Run: headless pygame with SDL's dummy video driver; simulated clock (each Clock.tick advances the game by its frame time, no real sleeping); random seed 0; keys injected as events and as key.get_pressed() state; no mouse input.
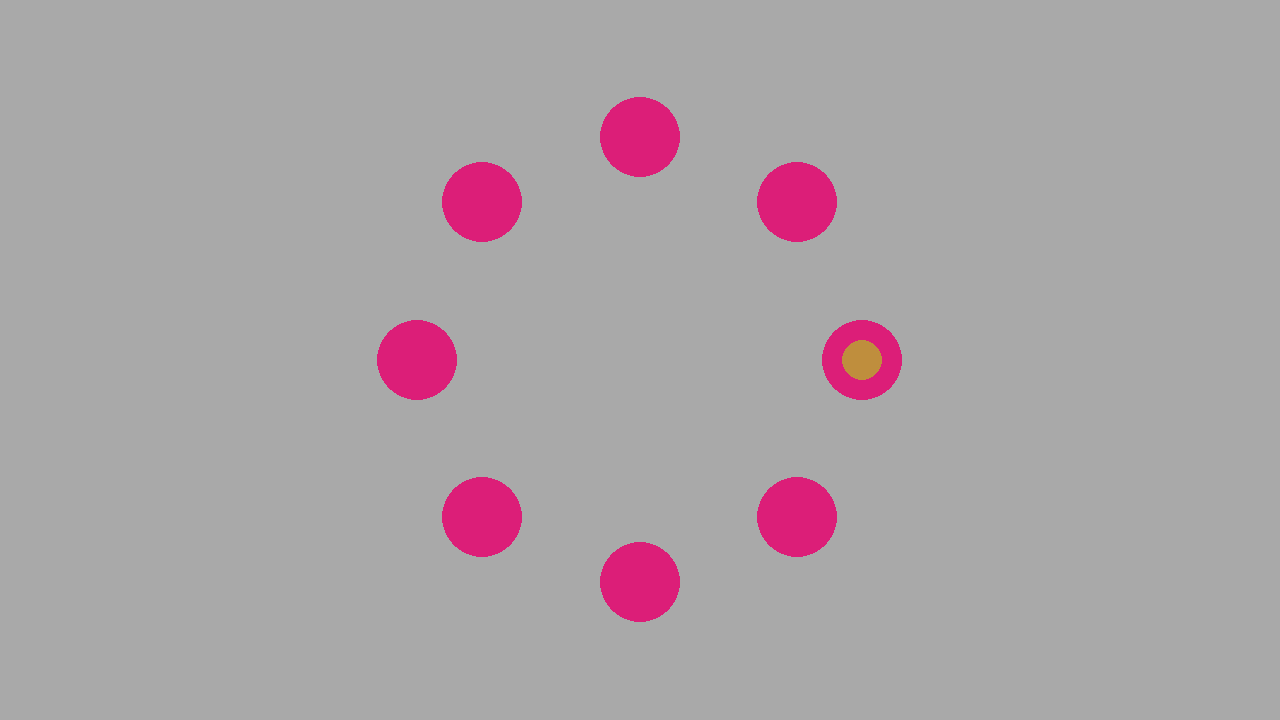
Frame 1 of 4 · flips 1–60 · no input
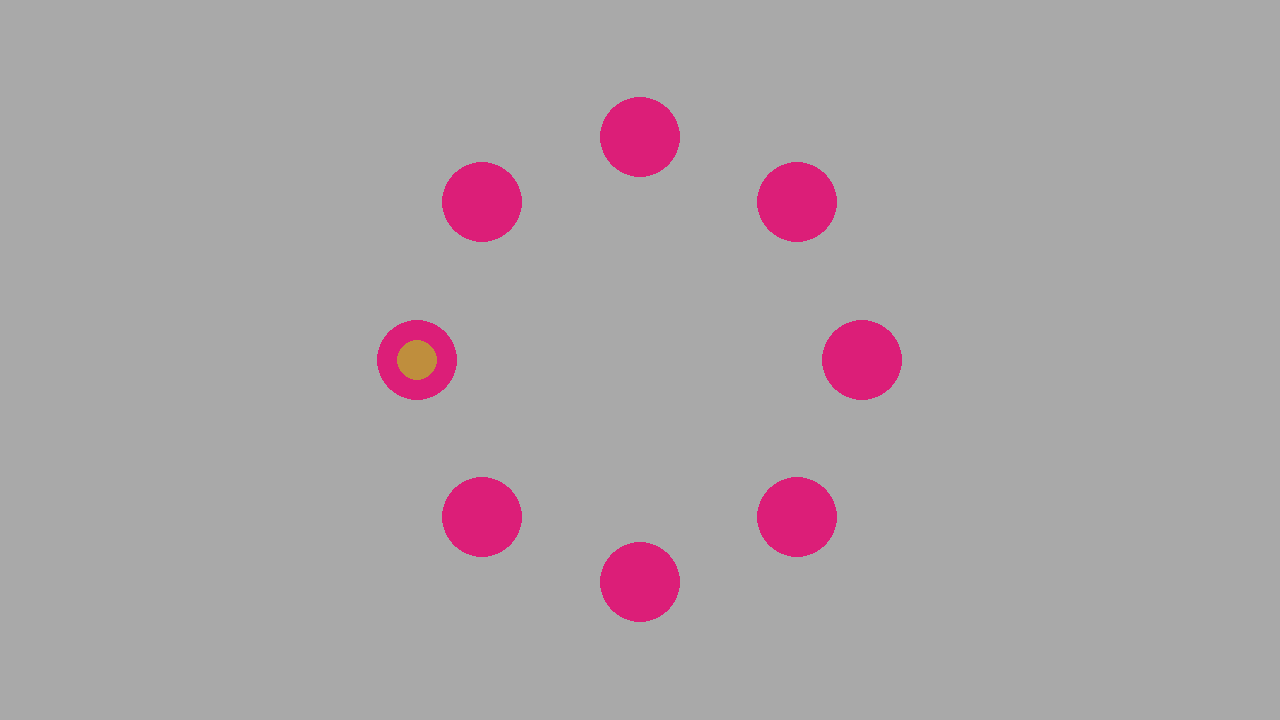
Frame 2 of 4 · flips 61–180 · tapped SPACE, RETURN · held RIGHT (→), D
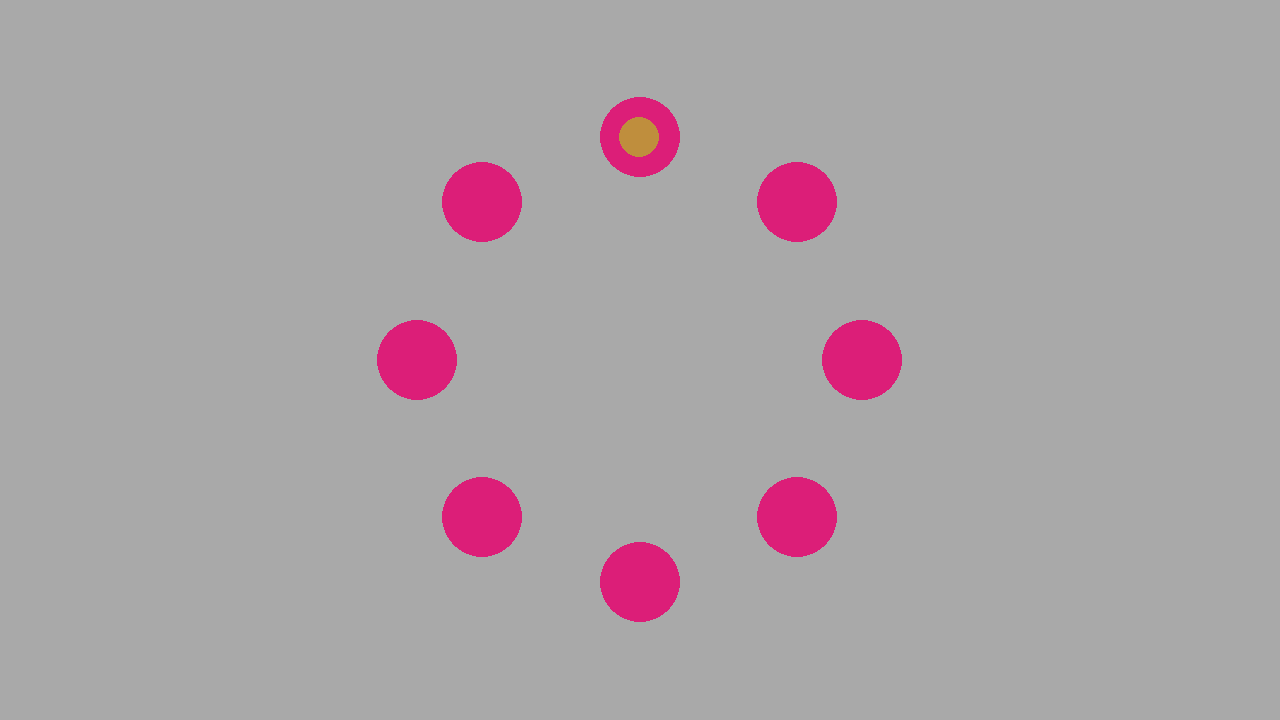
Frame 3 of 4 · flips 181–300 · held DOWN (↓), S
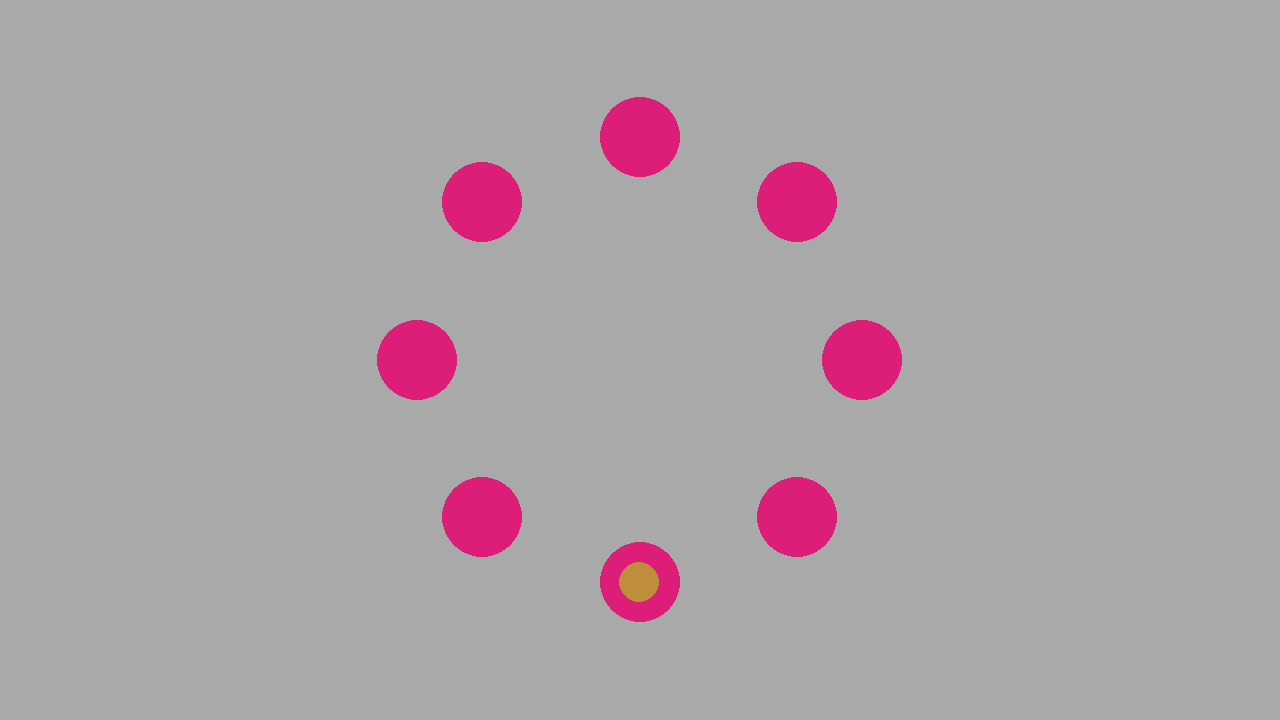
Frame 4 of 4 · flips 301–420 · held LEFT (←), A, UP (↑), W

The pygame program that drew these frames:

import pygame
import time
from math import sin, cos, pi

def calcularVerticesPoligono(numLados:int, xCentro:float, yCentro:float, distanciaRadial:float):
    '''Calcula las posiciones en que se encuentran los vertices de un polígono. 
    Recibe como parámetro el número de lados del polígono, las coordenadas de su centro y la distancia del centro a uno de los vertices'''
    listaCoords=[]
    for i in range(numLados):
        xVertice=xCentro+distanciaRadial*(cos(2*pi*i/numLados))
        yVertice=yCentro+distanciaRadial*(sin(2*pi*i/numLados))
        listaCoords.append([xVertice,yVertice])
    return listaCoords

def ubicarJugadores(listaCoords:list, pantalla:pygame.surface.Surface):
    '''Ubica a cada jugador en lugar que le corresponde en la ventana. 
    Recibe las coordenadas en que debe ir ubicado cada uno de los jugadores'''
    # Dibujar los círculos en la ventana
    color = (220, 30, 120)
    radioCirculo = 40
    for i in range(numJugadores):
        pygame.draw.circle(pantalla, color, listaCoords[i], radioCirculo)
    # Actualizar la ventana
    pygame.display.update()

def refrescarJuego(listaCoords:list, pantalla:pygame.surface.Surface, colorPapa:tuple, coordsPapa:pygame.math.Vector2, radioPapa: float):
    '''Refresca el juego cada segundo para mantener los elementos gráficos actualizados'''
    pantalla.fill("darkgray")
    ubicarJugadores(listaCoords,pantalla)
    pygame.draw.circle(pantalla, colorPapa, coordsPapa, radioPapa)
    pygame.display.update()

# Valores iniciales
numJugadores = 8
distanciaEntreJugadores = 170
distanciaRadial = distanciaEntreJugadores/(2*sin(pi/numJugadores))
ancho = 1280
alto = 720
listaCoords=calcularVerticesPoligono(numJugadores, ancho/2, alto/2, distanciaRadial)

# Inicializar Pygame
pygame.init()
pantalla = pygame.display.set_mode((ancho, alto))

# Definir funcionamiento del reloj
reloj = pygame.time.Clock()

vectoresPorGraficar=0

personaPapa=0
coordsPapa=pygame.math.Vector2(listaCoords[personaPapa])
colorPapa=(191, 142, 61, 0.8)
radioPapa=20

# Mantener la ventana abierta hasta que el usuario la cierre
running=True
while running:

    prevPersonaPapa=personaPapa

    for event in pygame.event.get():
        if event.type == pygame.QUIT:
            running=False
        elif vectoresPorGraficar==0 and event.type ==pygame.KEYDOWN:
            personaPapa+=1
            if personaPapa>=numJugadores:
                personaPapa%=numJugadores

    if vectoresPorGraficar>0:
        vectoresPorGraficar-=1
        coordsPapa+=vectorDireccion
        refrescarJuego(listaCoords, pantalla, colorPapa, coordsPapa, radioPapa) 
        if vectoresPorGraficar==0:
            fin=time.time()
            print(fin-inicio)
    elif prevPersonaPapa!=personaPapa:
        inicio=time.time()
        vectoresPorGraficar=30
        coordsPrev=listaCoords[prevPersonaPapa]
        coordsActual=listaCoords[personaPapa]
        vectorX=(coordsActual[0]-coordsPrev[0])/vectoresPorGraficar
        vectorY=(coordsActual[1]-coordsPrev[1])/vectoresPorGraficar
        vectorDireccion=pygame.Vector2(vectorX, vectorY)
    else:
        refrescarJuego(listaCoords, pantalla, colorPapa, coordsPapa, radioPapa) 

    reloj.tick(30)
